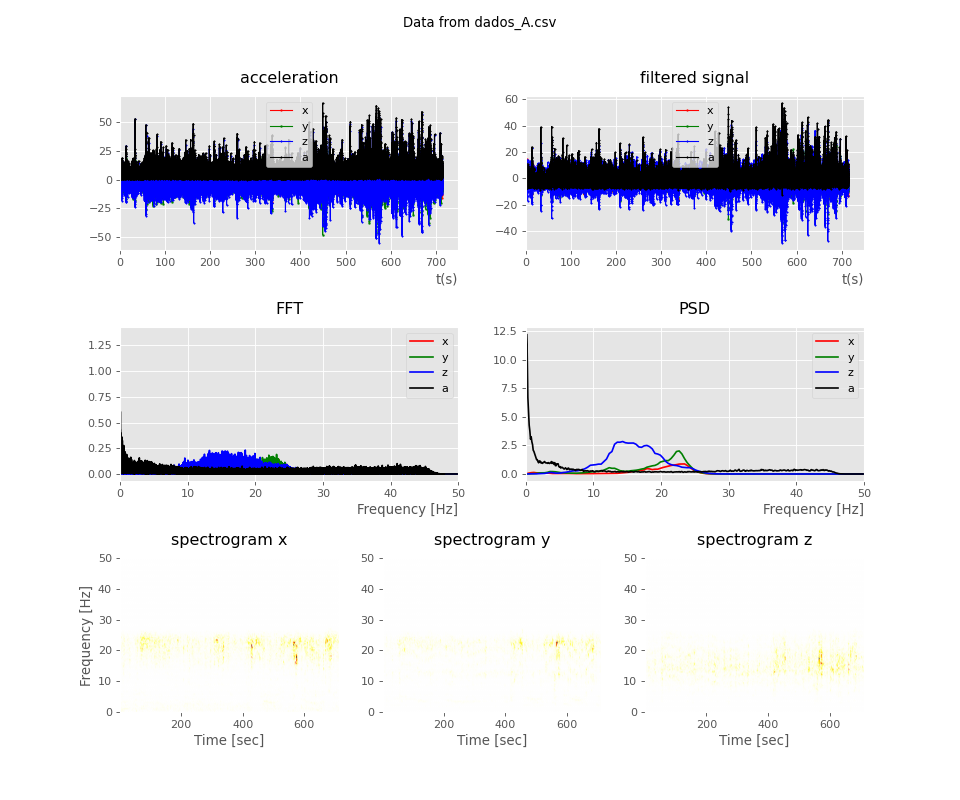

The file beside this chart, header and first rows:
time, ax, ay, az, atotal
0.0107, 0.28, -0.33, 0.15, 0.45
0.01295, 0.27, -0.39, 0.34, 0.58
0.02522, 0.15, -0.36, 0.11, 0.4
0.03281, 0.43, -0.31, -0.17, 0.55
0.04314, 0.29, -0.25, -0.34, 0.51
0.05289, -0.25, 0.06, -0.31, 0.4
0.06303, -0.57, 0.55, -0.88, 1.18
0.07538, 0.39, -0.27, -0.2, 0.51
0.08233, -0.33, 0.59, 0.72, 0.98
0.09273, -1.08, 1.11, -1.95, 2.49
0.1025, 1.24, -1.34, 0.71, 1.95
0.1124, 1.86, -3.5, 1.39, 4.2
0.1246, -0.72, -1.88, 3.07, 3.67
0.1325, -1.93, 0.51, -1.12, 2.28
0.1424, 0.41, 2.08, -1.85, 2.81
0.1528, 0.17, 2.12, -3.11, 3.76
0.1622, -1.13, 1.02, -0.41, 1.57
0.1739, -0.89, -0.69, 0.72, 1.33
0.1819, 0.45, -1.71, 1.8, 2.52
0.192, 0.16, -1.64, 1.36, 2.13
0.2017, -0.85, -0.33, 0.65, 1.11
0.212, -0.61, 0.68, -0.85, 1.24
0.2243, 0.07, 1.1, -1.58, 1.92
0.2314, -0.12, 0.71, -1.15, 1.35
0.2423, -0.42, -0.11, 0.05, 0.43
0.2518, 0.08, -0.84, 0.91, 1.24
0.2619, 0.5, -1.16, 1.04, 1.63
0.2727, 0.34, -0.79, 0.64, 1.07
0.2816, 0.04, -0.14, -0.39, 0.41
0.2917, 0.47, -0.02, -1.17, 1.26
0.3013, 1.08, 0.07, -1.36, 1.73
0.3116, 0.76, -0.14, -0.39, 0.86
0.3223, 0.42, -0.78, 0.73, 1.14
0.3311, 0.55, -0.62, 1.06, 1.34
0.3412, 0.55, -0.81, 0.76, 1.23
0.3512, 0.18, 0.21, 0.05, 0.28
0.3612, -0.13, 0.33, -0.25, 0.43
0.3726, -0.36, 0.78, 0.84, 1.2
0.3807, -0.75, -0.09, 3.17, 3.25
0.3913, -0.81, -0.77, 2.52, 2.75
0.4005, 0.44, -0.19, 0.07, 0.48
0.411, 0.43, 1.92, -1.37, 2.39
0.4219, -0.56, 1.5, -2.24, 2.75
0.4309, 0.07, 0.37, -2.84, 2.86
0.4408, 1.03, 1.07, -2.99, 3.33
0.4505, 0.61, 0.87, -2.2, 2.44
0.4608, 0.26, 0.95, -0.26, 1.01
0.4732, 0.88, -0.15, -0.04, 0.89
0.4806, 1.42, -0.58, 0.15, 1.54
0.4904, 0.73, 0.37, -0.24, 0.85
0.5008, -0.65, 1.46, -0.04, 1.59
0.5104, -0.64, 1.23, -0.73, 1.56
0.5219, 0.77, 0.67, 0.15, 1.03
0.5299, 0.63, 0.26, 1.0, 1.21
0.5401, -1.15, 1.06, 2.25, 2.74
0.5503, -1.8, 1.6, 0.06, 2.4
0.5603, -0.5, 2.16, -0.92, 2.4
0.5715, 0.19, 2.11, -2.52, 3.29
0.5797, -0.41, 2.5, -2.78, 3.76
0.5902, -0.45, 2.32, -3.33, 4.08
... 72,639 more rows
